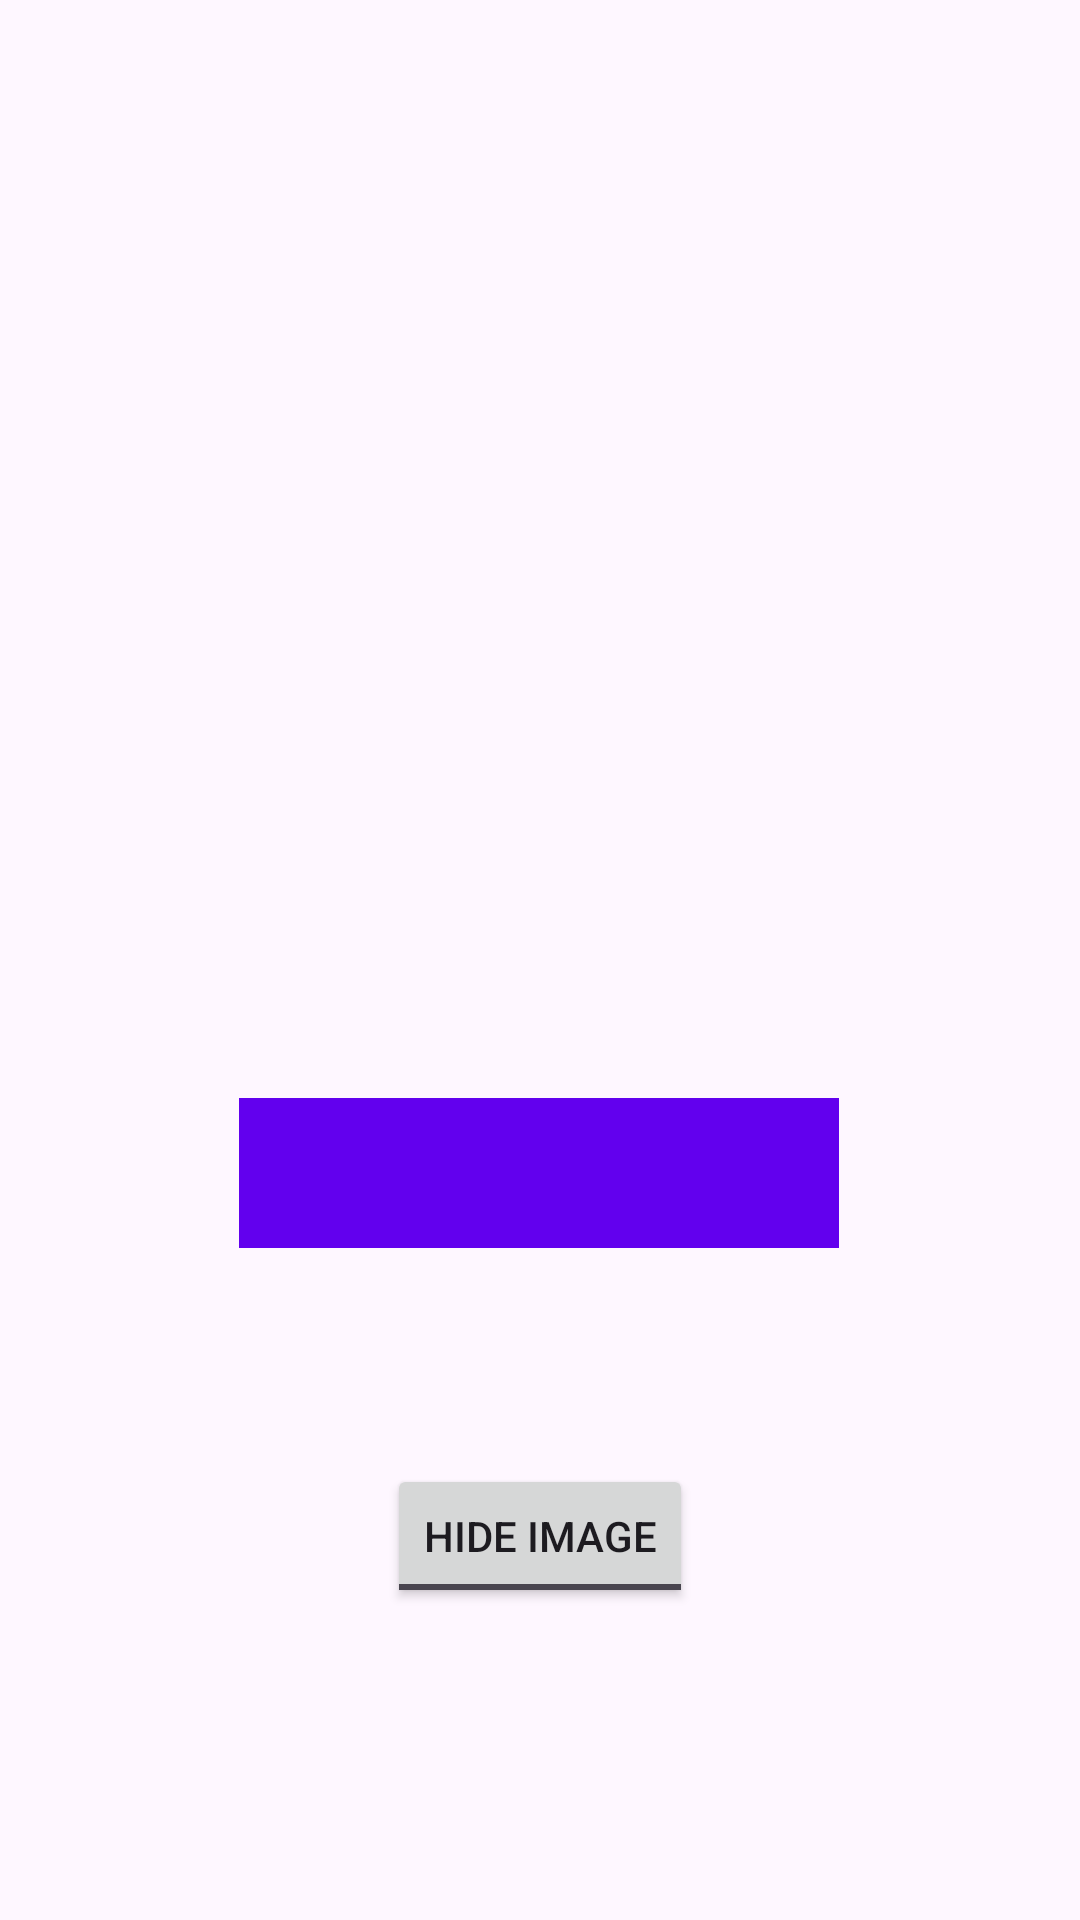

Android layout source for this screen:
<!-- AndroidManifest.xml: application theme Theme.PracticeDesign -->
<!-- res/layout/activity_toggle_btn.xml -->
<?xml version="1.0" encoding="utf-8"?>
<androidx.constraintlayout.widget.ConstraintLayout xmlns:android="http://schemas.android.com/apk/res/android"
    xmlns:app="http://schemas.android.com/apk/res-auto"
    xmlns:tools="http://schemas.android.com/tools"
    android:layout_width="match_parent"
    android:layout_height="match_parent"
    tools:context=".ToggleBtn">

    <ToggleButton
        android:id="@+id/toggleBtn"
        android:layout_width="wrap_content"
        android:layout_height="wrap_content"
        android:layout_marginBottom="104dp"
        android:text="ToggleButton"
        android:textOff="Hide Image"
        android:textOn="Show Image"
        app:layout_constraintBottom_toBottomOf="parent"
        app:layout_constraintEnd_toEndOf="parent"
        app:layout_constraintStart_toStartOf="parent" />

    <ImageView
        android:id="@+id/toggleImg"
        android:layout_width="300dp"
        android:layout_height="300dp"
        app:layout_constraintBottom_toTopOf="@+id/toggleTxt"
        app:layout_constraintEnd_toEndOf="parent"
        app:layout_constraintHorizontal_bias="0.5"
        app:layout_constraintStart_toStartOf="parent"
        app:layout_constraintTop_toTopOf="parent"
        app:srcCompat="@drawable/formalimage1" />

    <TextView
        android:id="@+id/toggleTxt"
        android:layout_width="200dp"
        android:layout_height="50dp"
        android:layout_marginBottom="72dp"
        android:background="@color/design_default_color_primary"
        android:textColor="@color/white"
        app:layout_constraintBottom_toTopOf="@+id/toggleBtn"
        app:layout_constraintEnd_toEndOf="parent"
        app:layout_constraintHorizontal_bias="0.497"
        app:layout_constraintStart_toStartOf="parent" />
</androidx.constraintlayout.widget.ConstraintLayout>
<!-- resources referenced by this layout -->
<resources>
  <style name="Theme.PracticeDesign" parent="Base.Theme.PracticeDesign" />
  <style name="Base.Theme.PracticeDesign" parent="Theme.Material3.DayNight.NoActionBar">
          
          
      </style>
  <!-- not gathered from this repository: default colours our renderer supplied (Android Studio template values) -->
  <color name="white">#FFFFFFFF</color>
</resources>
